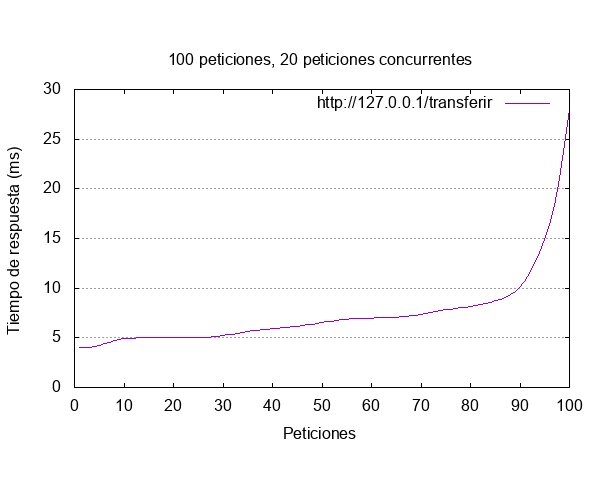

The file beside this chart, header and first rows:
starttime	seconds	ctime	dtime	ttime	wait
Mon Apr 16 18:14:45 2018	1523924085	0	4	4	4
Mon Apr 16 18:14:45 2018	1523924085	0	4	4	4
Mon Apr 16 18:14:45 2018	1523924085	0	4	4	4
Mon Apr 16 18:14:45 2018	1523924085	0	4	4	4
Mon Apr 16 18:14:45 2018	1523924085	0	4	4	4
Mon Apr 16 18:14:45 2018	1523924085	0	4	4	4
Mon Apr 16 18:14:45 2018	1523924085	1	4	5	3
Mon Apr 16 18:14:45 2018	1523924085	0	5	5	4
Mon Apr 16 18:14:45 2018	1523924085	0	5	5	5
Mon Apr 16 18:14:45 2018	1523924085	1	4	5	4
Mon Apr 16 18:14:45 2018	1523924085	0	5	5	5
Mon Apr 16 18:14:45 2018	1523924085	0	5	5	4
Mon Apr 16 18:14:45 2018	1523924085	0	5	5	4
Mon Apr 16 18:14:45 2018	1523924085	0	5	5	5
Mon Apr 16 18:14:45 2018	1523924085	0	5	5	5
Mon Apr 16 18:14:45 2018	1523924085	0	5	5	5
Mon Apr 16 18:14:45 2018	1523924085	1	4	5	4
Mon Apr 16 18:14:45 2018	1523924085	1	4	5	4
Mon Apr 16 18:14:45 2018	1523924085	0	5	5	5
Mon Apr 16 18:14:45 2018	1523924085	0	5	5	5
Mon Apr 16 18:14:45 2018	1523924085	0	5	5	5
Mon Apr 16 18:14:45 2018	1523924085	0	5	5	5
Mon Apr 16 18:14:45 2018	1523924085	0	5	5	5
Mon Apr 16 18:14:45 2018	1523924085	0	5	5	5
Mon Apr 16 18:14:45 2018	1523924085	0	5	5	5
Mon Apr 16 18:14:45 2018	1523924085	0	5	5	4
Mon Apr 16 18:14:45 2018	1523924085	0	5	5	4
Mon Apr 16 18:14:45 2018	1523924085	0	5	5	5
Mon Apr 16 18:14:45 2018	1523924085	0	5	5	5
Mon Apr 16 18:14:45 2018	1523924085	0	5	5	5
Mon Apr 16 18:14:45 2018	1523924085	0	5	5	5
Mon Apr 16 18:14:45 2018	1523924085	0	5	5	5
Mon Apr 16 18:14:45 2018	1523924085	0	5	5	5
Mon Apr 16 18:14:45 2018	1523924085	1	5	6	4
Mon Apr 16 18:14:45 2018	1523924085	0	6	6	6
Mon Apr 16 18:14:45 2018	1523924085	1	5	6	5
Mon Apr 16 18:14:45 2018	1523924085	0	6	6	6
Mon Apr 16 18:14:45 2018	1523924085	1	5	6	5
Mon Apr 16 18:14:45 2018	1523924085	0	6	6	5
Mon Apr 16 18:14:45 2018	1523924085	0	6	6	6
Mon Apr 16 18:14:45 2018	1523924085	0	6	6	6
Mon Apr 16 18:14:45 2018	1523924085	0	6	6	6
Mon Apr 16 18:14:45 2018	1523924085	0	6	6	6
Mon Apr 16 18:14:45 2018	1523924085	0	6	6	6
Mon Apr 16 18:14:45 2018	1523924085	0	6	6	6
Mon Apr 16 18:14:45 2018	1523924085	0	6	6	6
Mon Apr 16 18:14:45 2018	1523924085	0	6	6	6
Mon Apr 16 18:14:45 2018	1523924085	0	6	6	6
Mon Apr 16 18:14:45 2018	1523924085	0	6	6	6
Mon Apr 16 18:14:45 2018	1523924085	0	7	7	7
Mon Apr 16 18:14:45 2018	1523924085	0	7	7	7
Mon Apr 16 18:14:45 2018	1523924085	0	7	7	7
Mon Apr 16 18:14:45 2018	1523924085	1	6	7	6
Mon Apr 16 18:14:45 2018	1523924085	0	7	7	7
Mon Apr 16 18:14:45 2018	1523924085	0	7	7	6
Mon Apr 16 18:14:45 2018	1523924085	0	7	7	7
Mon Apr 16 18:14:45 2018	1523924085	0	7	7	6
Mon Apr 16 18:14:45 2018	1523924085	0	7	7	7
Mon Apr 16 18:14:45 2018	1523924085	0	7	7	6
Mon Apr 16 18:14:45 2018	1523924085	0	7	7	7
... 40 more rows
